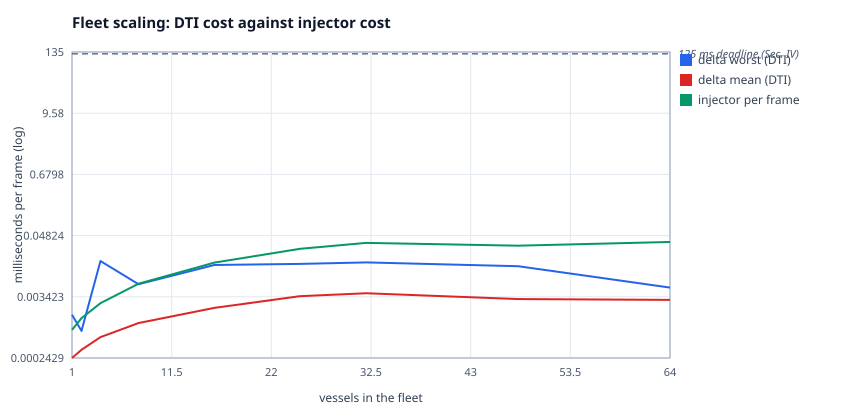

The data file committed next to this chart (first rows):
x, delta worst (DTI), delta mean (DTI), injector per frame
1, 0.001579, 0.0002429, 0.0008187
2, 0.000784, 0.0003464, 0.00136
4, 0.01606, 0.000599, 0.002601
8, 0.005898, 0.0011, 0.006025
16, 0.01354, 0.002122, 0.01501
25, 0.01419, 0.003514, 0.02723
32, 0.01514, 0.00399, 0.03521
48, 0.01284, 0.003105, 0.0312
64, 0.005098, 0.002995, 0.03662
